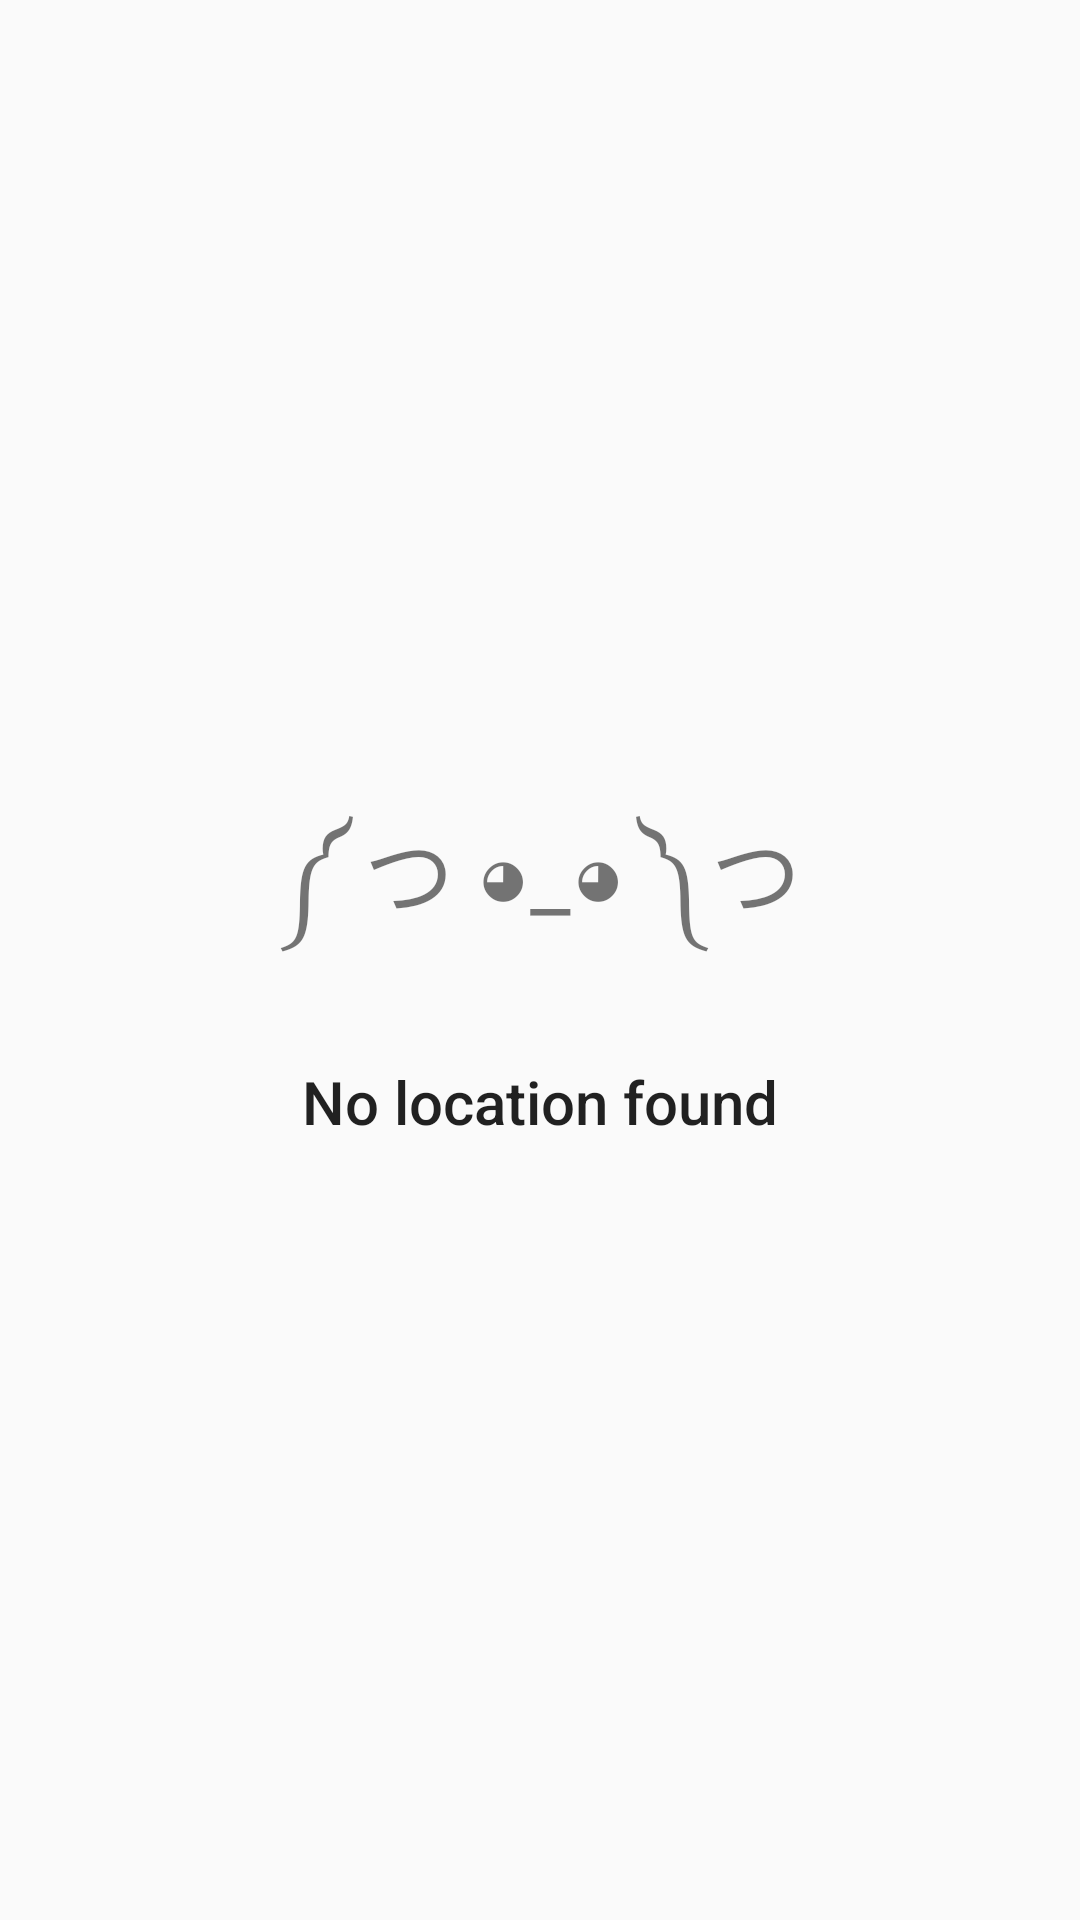

The Android layout XML behind this screen, and the referenced resources:
<!-- AndroidManifest.xml: application theme AppTheme -->
<!-- res/layout/state_empty_location.xml -->
<?xml version="1.0" encoding="utf-8"?>
<androidx.appcompat.widget.LinearLayoutCompat
    xmlns:android="http://schemas.android.com/apk/res/android"
    xmlns:tools="http://schemas.android.com/tools"
    android:layout_width="match_parent"
    android:layout_height="match_parent"
    android:gravity="center"
    android:orientation="vertical"
    tools:background="@color/colorPrimaryDark">

    <androidx.appcompat.widget.AppCompatTextView
        android:layout_width="wrap_content"
        android:layout_height="wrap_content"
        android:layout_gravity="center"
        android:maxLines="1"
        android:text="༼ つ ◕_◕ ༽つ"
        android:textSize="30sp"
        android:textColor="@color/md_grey_400"/>

    <androidx.appcompat.widget.AppCompatTextView
        android:layout_width="wrap_content"
        android:layout_height="wrap_content"
        android:layout_gravity="center"
        android:layout_marginTop="10dp"
        android:text="@string/no_location_found"
        android:textColor="@color/md_grey_400"
        android:textAppearance="@style/TextAppearance.AppCompat.Title"/>

</androidx.appcompat.widget.LinearLayoutCompat>
<!-- resources referenced by this layout -->
<resources>
  <color name="colorPrimaryDark">@color/md_light_green_900</color>
  <string name="no_location_found">No location found</string>
  <style name="AppTheme" parent="Theme.AppCompat.Light.NoActionBar">
          <item name="colorPrimary">@color/colorPrimary</item>
          <item name="colorPrimaryDark">@color/colorPrimaryDark</item>
          <item name="colorAccent">@color/colorAccent</item>
          <item name="alertDialogTheme">@style/AlertDialogTheme</item>
      </style>
  <color name="colorPrimary">@color/md_light_green_800</color>
  <color name="colorAccent">@color/md_deep_orange_700</color>
  <style name="AlertDialogTheme" parent="Theme.AppCompat.Light.Dialog.Alert">
          <item name="buttonBarNegativeButtonStyle">@style/NegativeButtonStyle</item>
          <item name="buttonBarPositiveButtonStyle">@style/PositiveButtonStyle</item>
      </style>
  <style name="NegativeButtonStyle" parent="Widget.AppCompat.Button.ButtonBar.AlertDialog">
          <item name="android:textColor">@color/md_grey_600</item>
      </style>
  <style name="PositiveButtonStyle" parent="Widget.AppCompat.Button.ButtonBar.AlertDialog">
          <item name="android:textColor">@color/colorAccent</item>
      </style>
</resources>
